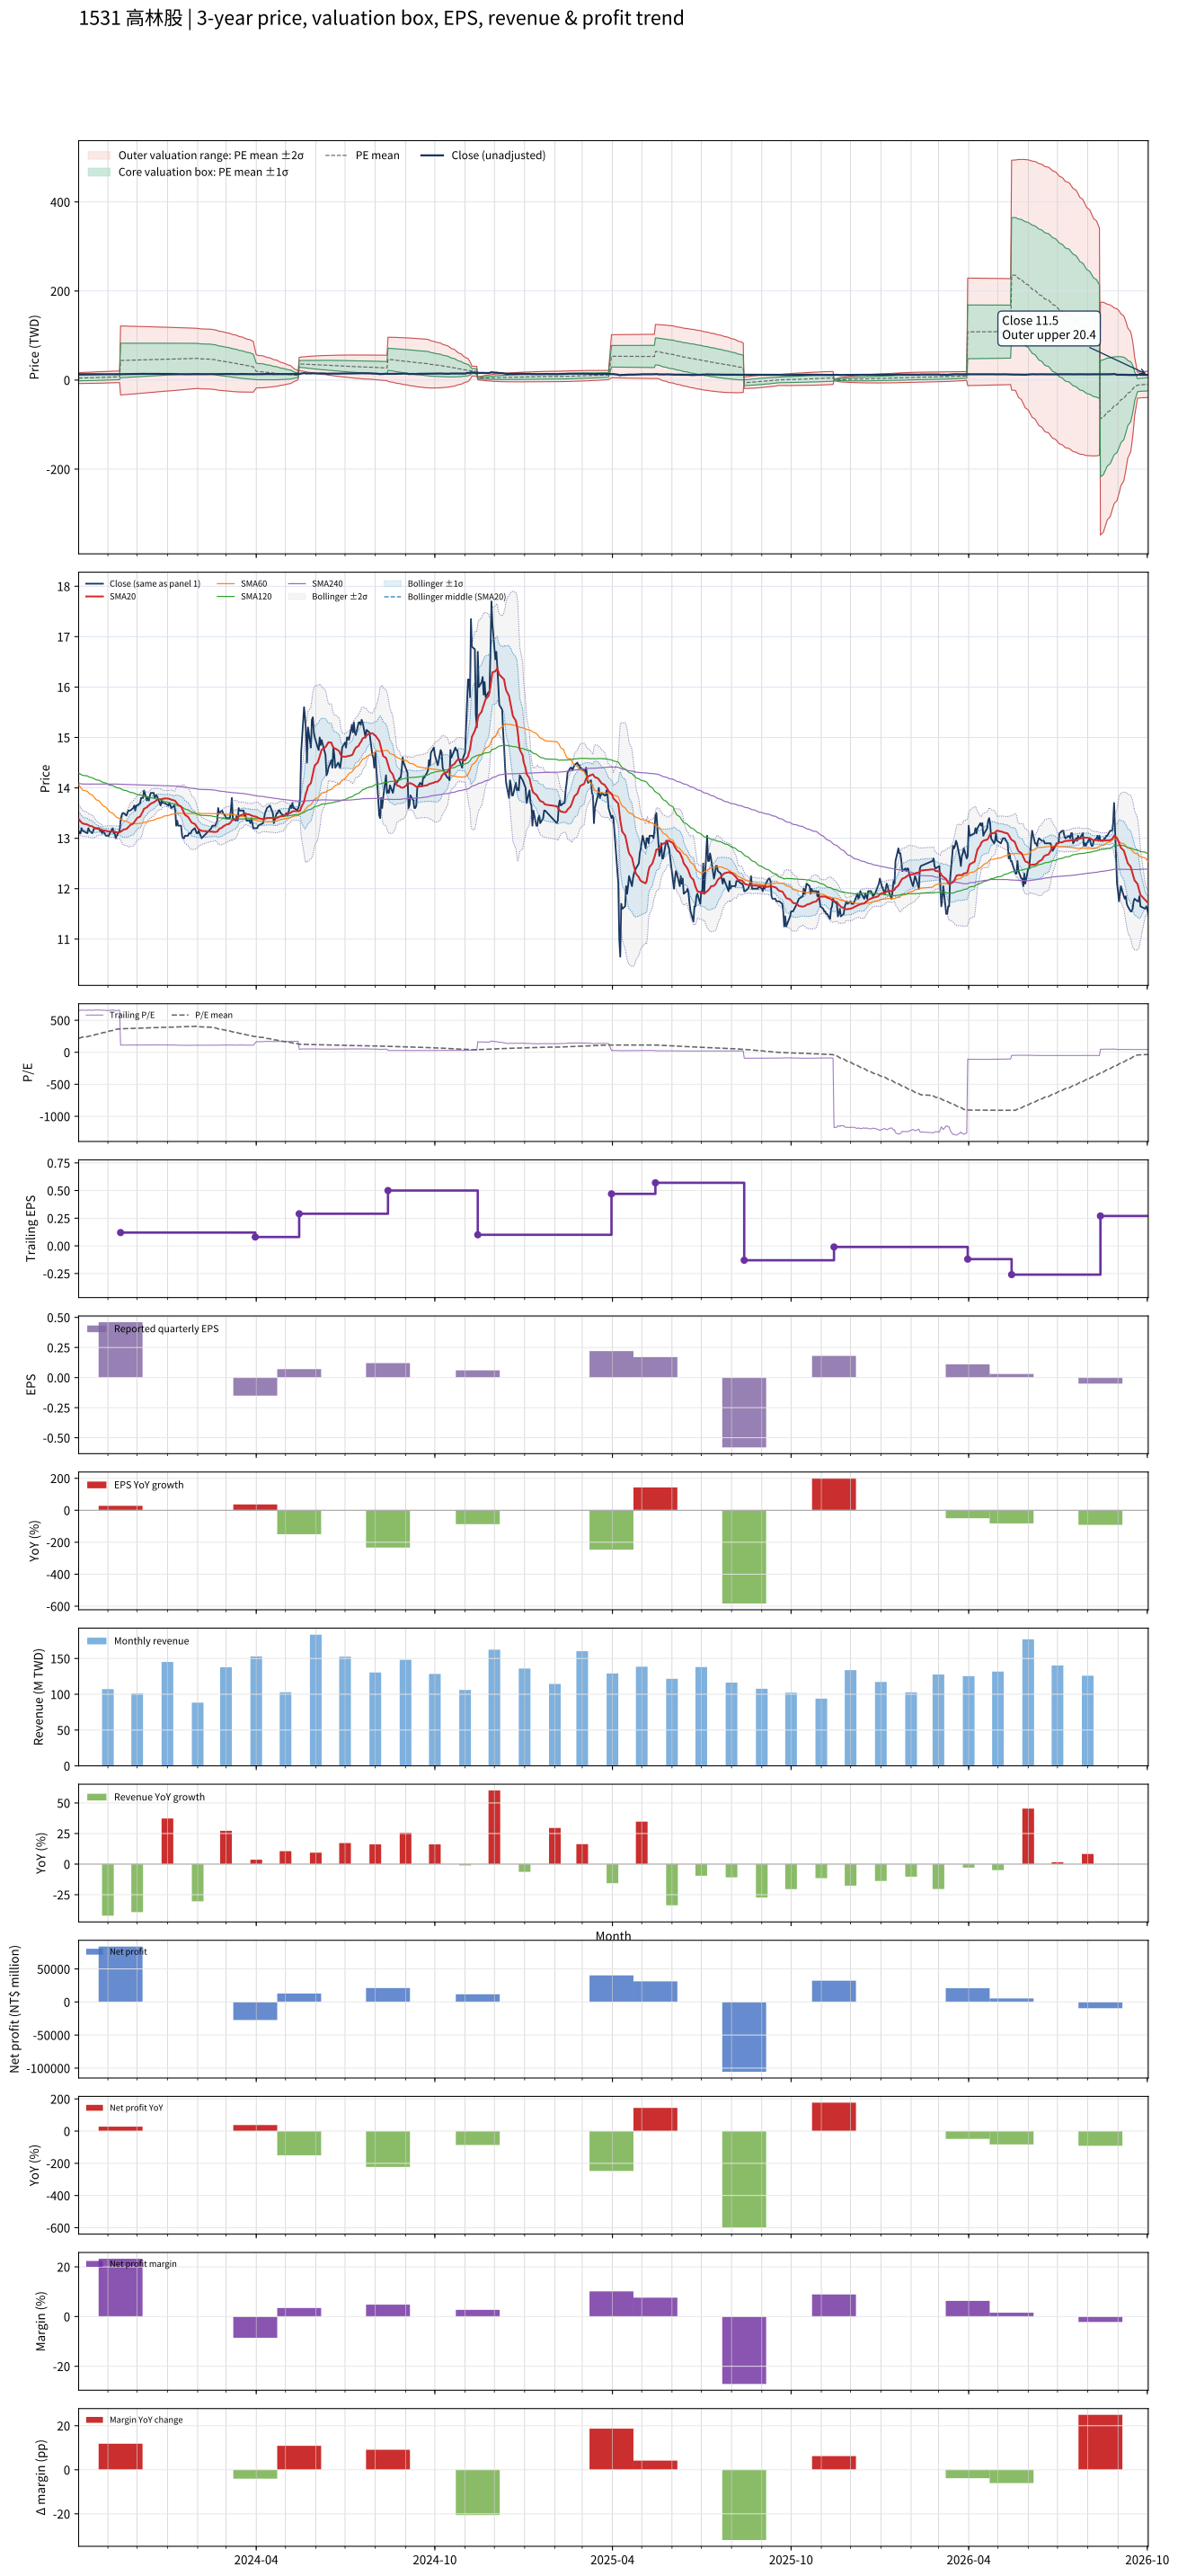

Source data for this figure (header and first rows):
# chart-version: skill-stock-dynamic-val…
date, close, available_date, period_end, eps, ttm_eps, pe, pe_mean, pe_std, price_m2, price_m1, price_mean, price_p1, price_p2, forward_eps, forward_pe, forward_pe_mean, forward_pe_std, forward_price_m2, forward_price_m1, forward_price_mean, forward_price_p1, forward_price_p2, sma20
2023-10-02, 13.15, 2023-08-14, 2023-06-30, -0.09, 0.02, 657.5, 216.2, 301.7, -7.746, -1.711, 4.324, 10.36, 16.39, , , , , , , , , , 13.38
2023-10-03, 13.1, 2023-08-14, 2023-06-30, -0.09, 0.02, 655, 221.5, 303.8, -7.721, -1.645, 4.431, 10.51, 16.58, , , , , , , , , , 13.36
2023-10-04, 13.1, 2023-08-14, 2023-06-30, -0.09, 0.02, 655, 226.9, 305.8, -7.692, -1.577, 4.538, 10.65, 16.77, , , , , , , , , , 13.33
2023-10-05, 13.2, 2023-08-14, 2023-06-30, -0.09, 0.02, 660, 232.3, 307.7, -7.661, -1.508, 4.645, 10.8, 16.95, , , , , , , , , , 13.31
2023-10-06, 13.15, 2023-08-14, 2023-06-30, -0.09, 0.02, 657.5, 237.6, 309.4, -7.624, -1.436, 4.753, 10.94, 17.13, , , , , , , , , , 13.29
2023-10-11, 13.1, 2023-08-14, 2023-06-30, -0.09, 0.02, 655, 243, 311.1, -7.583, -1.362, 4.859, 11.08, 17.3, , , , , , , , , , 13.27
2023-10-12, 13.2, 2023-08-14, 2023-06-30, -0.09, 0.02, 660, 248.4, 312.7, -7.539, -1.286, 4.967, 11.22, 17.47, , , , , , , , , , 13.26
2023-10-13, 13.15, 2023-08-14, 2023-06-30, -0.09, 0.02, 657.5, 253.7, 314.1, -7.49, -1.208, 5.074, 11.36, 17.64, , , , , , , , , , 13.25
2023-10-16, 13.1, 2023-08-14, 2023-06-30, -0.09, 0.02, 655, 259.1, 315.5, -7.437, -1.128, 5.181, 11.49, 17.8, , , , , , , , , , 13.23
2023-10-17, 13.15, 2023-08-14, 2023-06-30, -0.09, 0.02, 657.5, 264.4, 316.7, -7.381, -1.046, 5.288, 11.62, 17.96, , , , , , , , , , 13.22
2023-10-18, 13.2, 2023-08-14, 2023-06-30, -0.09, 0.02, 660, 269.8, 317.9, -7.321, -0.9625, 5.396, 11.75, 18.11, , , , , , , , , , 13.21
2023-10-19, 13.2, 2023-08-14, 2023-06-30, -0.09, 0.02, 660, 275.2, 319, -7.257, -0.8769, 5.504, 11.88, 18.26, , , , , , , , , , 13.2
2023-10-20, 13.2, 2023-08-14, 2023-06-30, -0.09, 0.02, 660, 280.6, 320, -7.19, -0.7893, 5.611, 12.01, 18.41, , , , , , , , , , 13.19
2023-10-23, 13.2, 2023-08-14, 2023-06-30, -0.09, 0.02, 660, 285.9, 320.9, -7.119, -0.6999, 5.719, 12.14, 18.56, , , , , , , , , , 13.18
2023-10-24, 13.15, 2023-08-14, 2023-06-30, -0.09, 0.02, 657.5, 291.3, 321.7, -7.043, -0.6085, 5.826, 12.26, 18.7, , , , , , , , , , 13.18
2023-10-25, 13.15, 2023-08-14, 2023-06-30, -0.09, 0.02, 657.5, 296.7, 322.4, -6.964, -0.5153, 5.933, 12.38, 18.83, , , , , , , , , , 13.18
2023-10-26, 13.1, 2023-08-14, 2023-06-30, -0.09, 0.02, 655, 302, 323, -6.881, -0.4203, 6.04, 12.5, 18.96, , , , , , , , , , 13.16
2023-10-27, 13.15, 2023-08-14, 2023-06-30, -0.09, 0.02, 657.5, 307.4, 323.5, -6.794, -0.3235, 6.147, 12.62, 19.09, , , , , , , , , , 13.16
2023-10-30, 13.05, 2023-08-14, 2023-06-30, -0.09, 0.02, 652.5, 312.7, 323.9, -6.703, -0.2248, 6.254, 12.73, 19.21, , , , , , , , , , 13.15
2023-10-31, 13.05, 2023-08-14, 2023-06-30, -0.09, 0.02, 652.5, 318, 324.2, -6.609, -0.1244, 6.36, 12.84, 19.33, , , , , , , , , , 13.14
2023-11-01, 13.05, 2023-08-14, 2023-06-30, -0.09, 0.02, 652.5, 323.3, 324.4, -6.511, -0.02217, 6.467, 12.96, 19.44, , , , , , , , , , 13.14
2023-11-02, 13.05, 2023-08-14, 2023-06-30, -0.09, 0.02, 652.5, 328.6, 324.6, -6.409, 0.08182, 6.573, 13.06, 19.56, , , , , , , , , , 13.13
2023-11-03, 13.1, 2023-08-14, 2023-06-30, -0.09, 0.02, 655, 334, 324.6, -6.305, 0.1876, 6.68, 13.17, 19.66, , , , , , , , , , 13.13
2023-11-06, 13.2, 2023-08-14, 2023-06-30, -0.09, 0.02, 660, 339.4, 324.6, -6.197, 0.2952, 6.787, 13.28, 19.77, , , , , , , , , , 13.13
2023-11-07, 13.1, 2023-08-14, 2023-06-30, -0.09, 0.02, 655, 344.6, 324.6, -6.091, 0.4004, 6.892, 13.38, 19.88, , , , , , , , , , 13.13
2023-11-08, 13.1, 2023-08-14, 2023-06-30, -0.09, 0.02, 655, 349.9, 324.5, -5.982, 0.5073, 6.997, 13.49, 19.98, , , , , , , , , , 13.13
2023-11-09, 13, 2023-08-14, 2023-06-30, -0.09, 0.02, 650, 355, 324.3, -5.869, 0.6159, 7.101, 13.59, 20.07, , , , , , , , , , 13.12
2023-11-10, 13.05, 2023-08-14, 2023-06-30, -0.09, 0.02, 652.5, 360.3, 324, -5.753, 0.7261, 7.205, 13.68, 20.16, , , , , , , , , , 13.12
2023-11-13, 13.15, 2023-08-14, 2023-06-30, -0.09, 0.02, 657.5, 365.5, 323.6, -5.634, 0.838, 7.31, 13.78, 20.26, , , , , , , , , , 13.12
2023-11-14, 13.35, 2023-11-14, 2023-09-30, 0.46, 0.12, 111.2, 366.2, 323, -33.57, 5.191, 43.95, 82.7, 121.5, , , , , , , , , , 13.13
2023-11-15, 13.45, 2023-11-14, 2023-09-30, 0.46, 0.12, 112.1, 366.9, 322.3, -33.32, 5.354, 44.03, 82.71, 121.4, , , , , , , , , , 13.14
2023-11-16, 13.5, 2023-11-14, 2023-09-30, 0.46, 0.12, 112.5, 367.6, 321.7, -33.08, 5.519, 44.12, 82.71, 121.3, , , , , , , , , , 13.16
2023-11-17, 13.5, 2023-11-14, 2023-09-30, 0.46, 0.12, 112.5, 368.4, 321, -32.83, 5.684, 44.2, 82.72, 121.2, , , , , , , , , , 13.17
2023-11-20, 13.45, 2023-11-14, 2023-09-30, 0.46, 0.12, 112.1, 369.1, 320.3, -32.59, 5.849, 44.29, 82.73, 121.2, , , , , , , , , , 13.19
2023-11-21, 13.5, 2023-11-14, 2023-09-30, 0.46, 0.12, 112.5, 369.8, 319.6, -32.34, 6.016, 44.37, 82.73, 121.1, , , , , , , , , , 13.2
2023-11-22, 13.55, 2023-11-14, 2023-09-30, 0.46, 0.12, 112.9, 370.5, 319, -32.09, 6.183, 44.46, 82.73, 121, , , , , , , , , , 13.22
2023-11-23, 13.55, 2023-11-14, 2023-09-30, 0.46, 0.12, 112.9, 371.2, 318.3, -31.84, 6.351, 44.55, 82.74, 120.9, , , , , , , , , , 13.24
2023-11-24, 13.55, 2023-11-14, 2023-09-30, 0.46, 0.12, 112.9, 371.9, 317.6, -31.59, 6.519, 44.63, 82.74, 120.9, , , , , , , , , , 13.27
2023-11-27, 13.6, 2023-11-14, 2023-09-30, 0.46, 0.12, 113.3, 372.6, 316.9, -31.34, 6.688, 44.72, 82.75, 120.8, , , , , , , , , , 13.29
2023-11-28, 13.65, 2023-11-14, 2023-09-30, 0.46, 0.12, 113.8, 373.4, 316.2, -31.09, 6.858, 44.8, 82.75, 120.7, , , , , , , , , , 13.32
2023-11-29, 13.55, 2023-11-14, 2023-09-30, 0.46, 0.12, 112.9, 374.1, 315.5, -30.84, 7.027, 44.89, 82.75, 120.6, , , , , , , , , , 13.35
2023-11-30, 13.65, 2023-11-14, 2023-09-30, 0.46, 0.12, 113.8, 374.8, 314.8, -30.58, 7.198, 44.98, 82.75, 120.5, , , , , , , , , , 13.38
2023-12-01, 13.65, 2023-11-14, 2023-09-30, 0.46, 0.12, 113.8, 375.5, 314.1, -30.32, 7.369, 45.06, 82.76, 120.4, , , , , , , , , , 13.4
2023-12-04, 13.7, 2023-11-14, 2023-09-30, 0.46, 0.12, 114.2, 376.2, 313.4, -30.07, 7.542, 45.15, 82.76, 120.4, , , , , , , , , , 13.43
2023-12-05, 13.8, 2023-11-14, 2023-09-30, 0.46, 0.12, 115, 377, 312.7, -29.81, 7.716, 45.24, 82.76, 120.3, , , , , , , , , , 13.46
2023-12-06, 13.8, 2023-11-14, 2023-09-30, 0.46, 0.12, 115, 377.7, 312, -29.54, 7.892, 45.33, 82.76, 120.2, , , , , , , , , , 13.5
2023-12-07, 13.8, 2023-11-14, 2023-09-30, 0.46, 0.12, 115, 378.5, 311.2, -29.28, 8.068, 45.41, 82.76, 120.1, , , , , , , , , , 13.54
2023-12-08, 13.95, 2023-11-14, 2023-09-30, 0.46, 0.12, 116.2, 379.2, 310.5, -29.01, 8.246, 45.5, 82.76, 120, , , , , , , , , , 13.59
2023-12-11, 13.75, 2023-11-14, 2023-09-30, 0.46, 0.12, 114.6, 379.9, 309.7, -28.75, 8.422, 45.59, 82.76, 119.9, , , , , , , , , , 13.62
2023-12-12, 13.8, 2023-11-14, 2023-09-30, 0.46, 0.12, 115, 380.7, 309, -28.48, 8.598, 45.68, 82.76, 119.8, , , , , , , , , , 13.64
2023-12-13, 13.75, 2023-11-14, 2023-09-30, 0.46, 0.12, 114.6, 381.4, 308.3, -28.22, 8.774, 45.77, 82.76, 119.8, , , , , , , , , , 13.65
2023-12-14, 13.85, 2023-11-14, 2023-09-30, 0.46, 0.12, 115.4, 382.1, 307.5, -27.95, 8.952, 45.85, 82.76, 119.7, , , , , , , , , , 13.67
2023-12-15, 13.9, 2023-11-14, 2023-09-30, 0.46, 0.12, 115.8, 382.9, 306.8, -27.68, 9.131, 45.94, 82.76, 119.6, , , , , , , , , , 13.69
2023-12-18, 13.9, 2023-11-14, 2023-09-30, 0.46, 0.12, 115.8, 383.6, 306, -27.41, 9.311, 46.03, 82.75, 119.5, , , , , , , , , , 13.71
2023-12-19, 13.8, 2023-11-14, 2023-09-30, 0.46, 0.12, 115, 384.3, 305.3, -27.14, 9.49, 46.12, 82.75, 119.4, , , , , , , , , , 13.73
2023-12-20, 13.85, 2023-11-14, 2023-09-30, 0.46, 0.12, 115.4, 385.1, 304.5, -26.87, 9.67, 46.21, 82.75, 119.3, , , , , , , , , , 13.74
2023-12-21, 13.85, 2023-11-14, 2023-09-30, 0.46, 0.12, 115.4, 385.8, 303.7, -26.6, 9.85, 46.3, 82.74, 119.2, , , , , , , , , , 13.76
2023-12-22, 13.8, 2023-11-14, 2023-09-30, 0.46, 0.12, 115, 386.5, 303, -26.32, 10.03, 46.38, 82.74, 119.1, , , , , , , , , , 13.77
2023-12-25, 13.65, 2023-11-14, 2023-09-30, 0.46, 0.12, 113.8, 387.3, 302.2, -26.06, 10.21, 46.47, 82.73, 119, , , , , , , , , , 13.77
... 670 more rows
